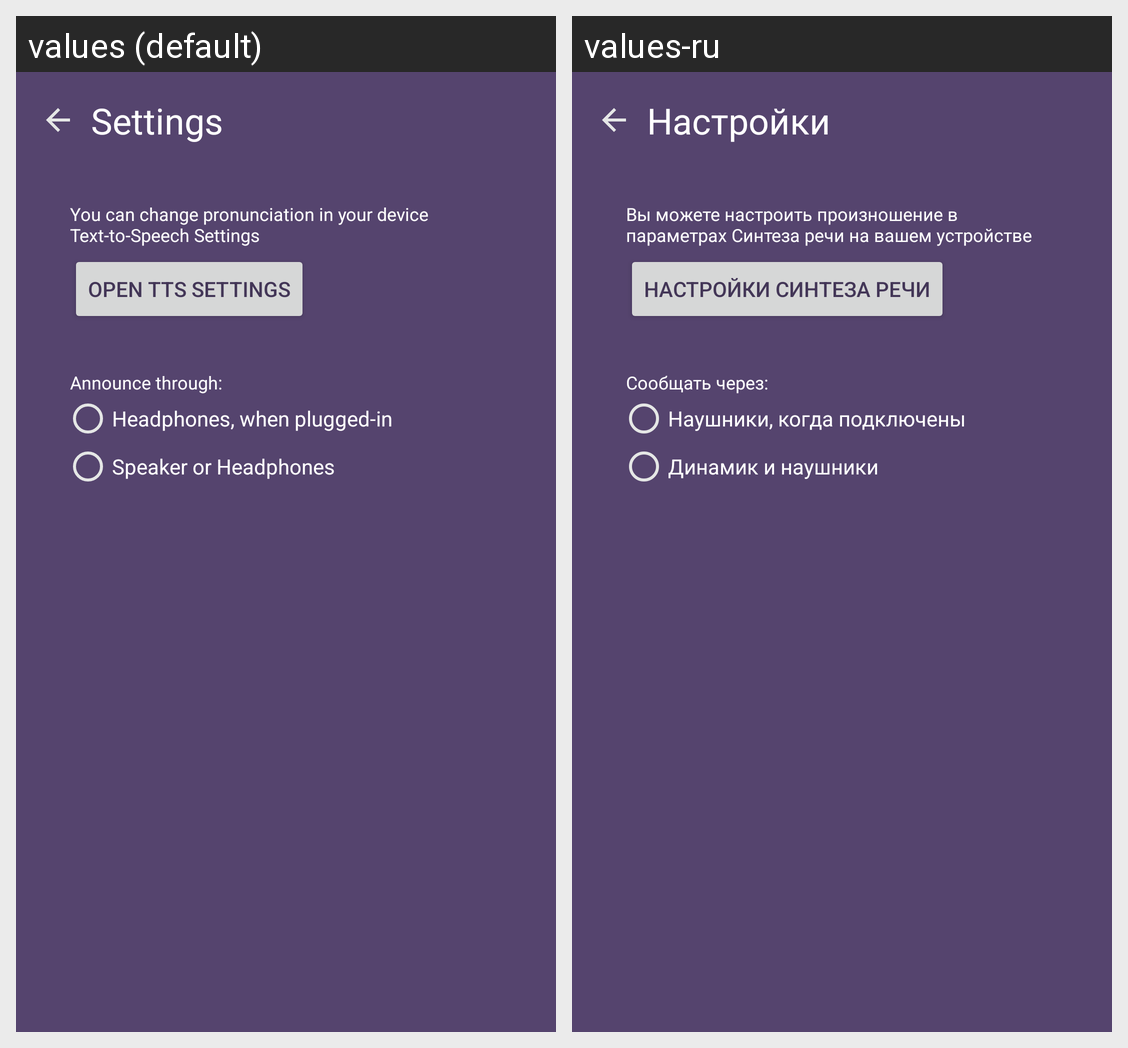

The Android screen above is rendered under two locales of the same app. Produce the string resources it draws, with the default and per-locale values.
Android screen res/layout/fragment_settings.xml rendered under 2 locales, left to right: values (default), values-ru. Device: Nexus 5 (rendered at 1080×1920; each locale shown at half size, 540×960, under a caption strip naming it); theme AppTheme.
Strings drawn on this screen, with the default value and each locale's value (text and hints the layout hard-codes, and strings that could not be matched under every locale, appear in the picture but are not listed):

title_settings
  values: Settings
  values-ru: Настройки

hint_tts_settings
  values: You can change pronunciation in your device Text-to-Speech Settings
  values-ru: Вы можете настроить произношение в параметрах Синтеза речи на вашем устройстве

button_tts_settings
  values: Open TTS Settings
  values-ru: Настройки Синтеза речи

hint_output
  values: Announce through:
  values-ru: Сообщать через:

button_output_headphones
  values: Headphones, when plugged-in
  values-ru: Наушники, когда подключены

button_output_all
  values: Speaker or Headphones
  values-ru: Динамик и наушники
